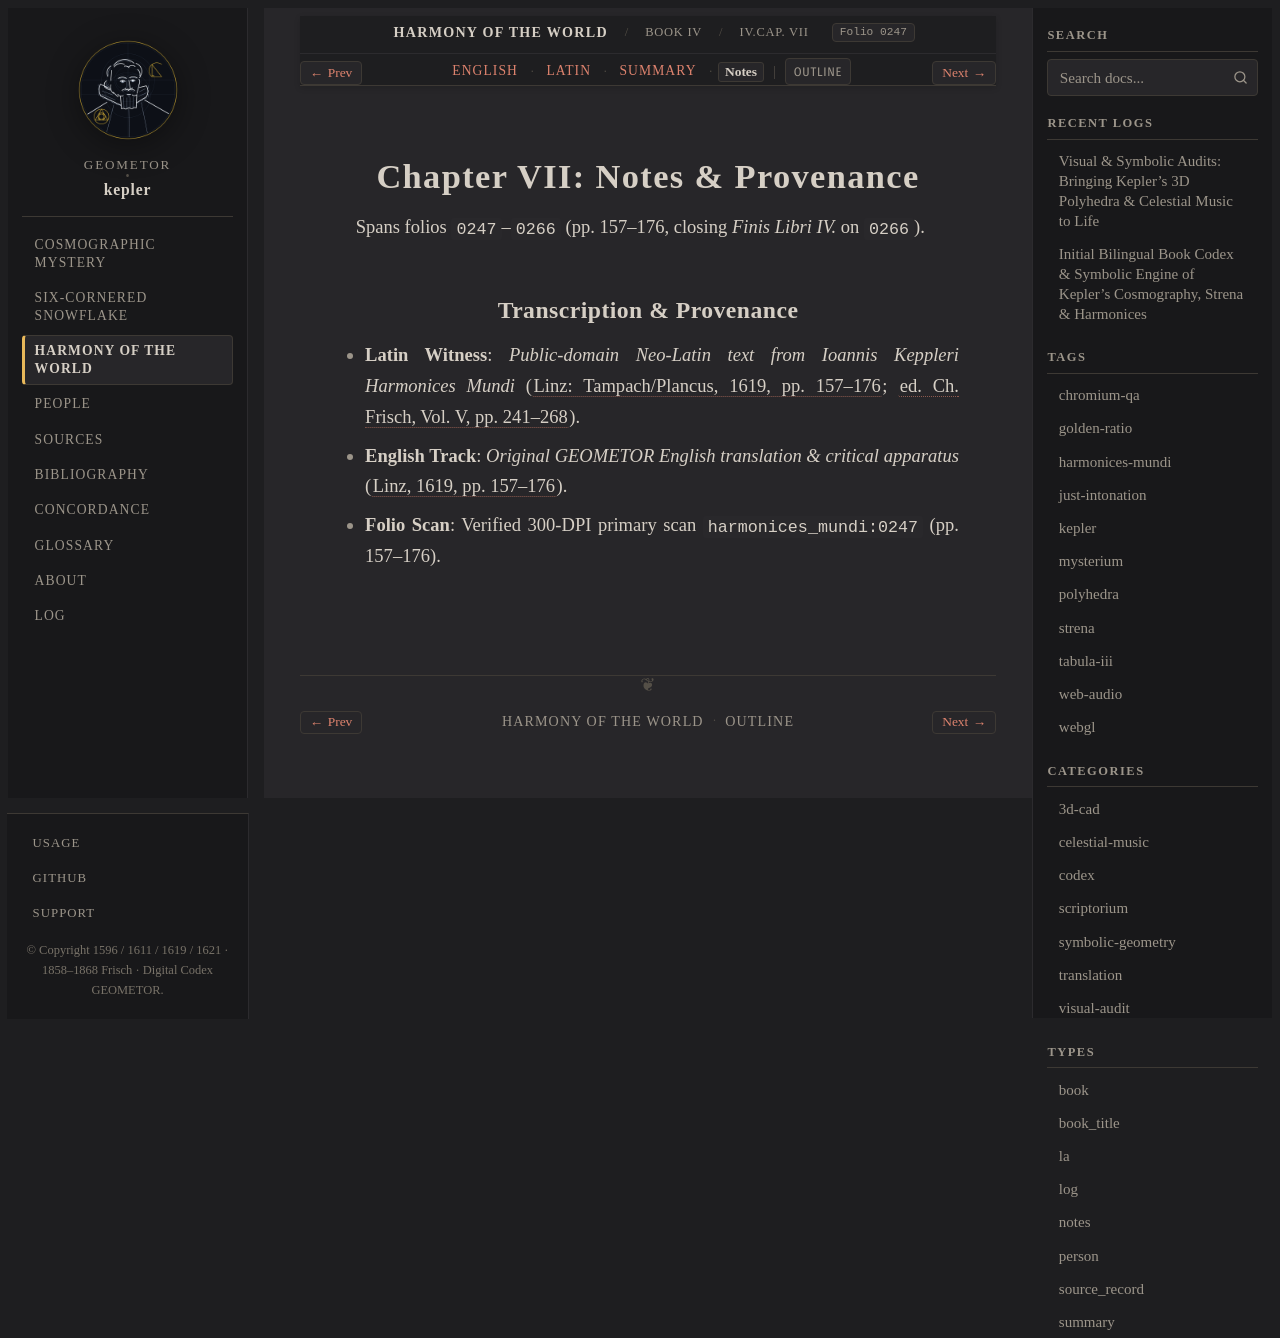

repository: geometor/kepler · page: harmonices_mundi/liber_iv/cap_07/notes.html · generator: sphinx

:type: notes
:layout: book
:canonical_id: IV.Cap. VII
:order: 8
:folio: harmonices_mundi:0247

.. _hm-liber-iv-cap_07-notes:

Chapter VII: Notes & Provenance
===============================

Spans folios ``0247``–``0266`` (pp. 157–176, closing *Finis Libri IV.* on ``0266``).

Transcription & Provenance
--------------------------

* **Latin Witness**: *Public-domain Neo-Latin text from Ioannis Keppleri Harmonices Mundi* (:cite:`Linz: Tampach/Plancus, 1619, pp. 157–176 <kepler:1619:hm>`; :cite:`ed. Ch. Frisch, Vol. V, pp. 241–268 <frisch:1864:v5>`).
* **English Track**: *Original GEOMETOR English translation & critical apparatus* (:cite:`Linz, 1619, pp. 157–176 <kepler:1619:hm>`).
* **Folio Scan**: Verified 300-DPI primary scan ``harmonices_mundi:0247`` (pp. 157–176).
